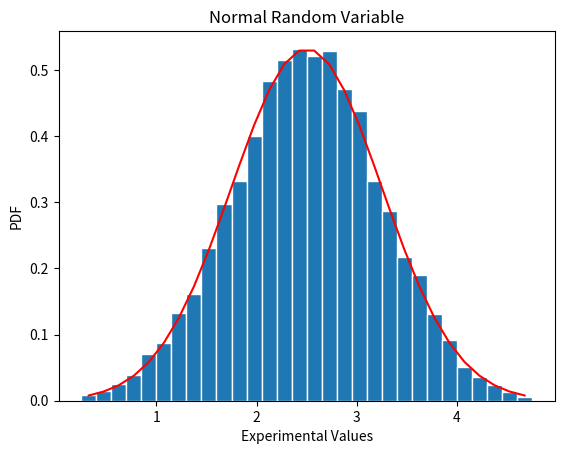

This chart was generated by the following Python code:
import numpy as np
import random
import math
import matplotlib
import matplotlib.pyplot as plt

#simulate normal random vaiable
def normal(mu, sigma):
    #from lab manual
    n = 10000
    x = np.random.normal(mu, sigma, n)
    # Create bins and histogram
    nbins = 30; # Number of bins
    edgecolor = 'w' # Color separating bars in the bargraph
    bins = [float(x) for x in np.linspace(mu-3*sigma,mu+3*sigma,nbins+1)]
    h1, bin_edges = np.histogram(x,bins,density=True)
    # Define points on the horizontal axis
    be1 = bin_edges[0:np.size(bin_edges)-1]
    be2 = bin_edges[1:np.size(bin_edges)]
    b1 = (be1+be2)/2
    barwidth = b1[1]-b1[0] # Width of bars in the bargraph
    plt.close('all')
    #plot graph
    fig1 = plt.figure(1)
    plt.bar(b1,h1, width=barwidth, edgecolor=edgecolor)
    f = NormfPDF(mu,sigma,b1)
    plt.plot(b1,f,'r')
    #naming
    plt.title("Normal Random Variable")
    plt.xlabel("Experimental Values")
    plt.ylabel("PDF")
    plt.show()
    #calculate mean and standard deviation
    mu_x = np.mean(x)
    sig_x = np.std(x)
    print("Mean: {:1}".format(mu_x))
    print("Standard Deviation: {:1}".format(sig_x))

#plit normal pdf from lab manual
def NormfPDF(mu,sigma,x):
    f = np.exp(-(x-mu)**2 / (2*sigma ** 2))/ (sigma*np.sqrt(2*np.pi))
    return f

#main function
def main():
    mu = 2.5
    sigma = 0.75
    normal(mu,sigma)

if __name__ == "__main__":
    main()